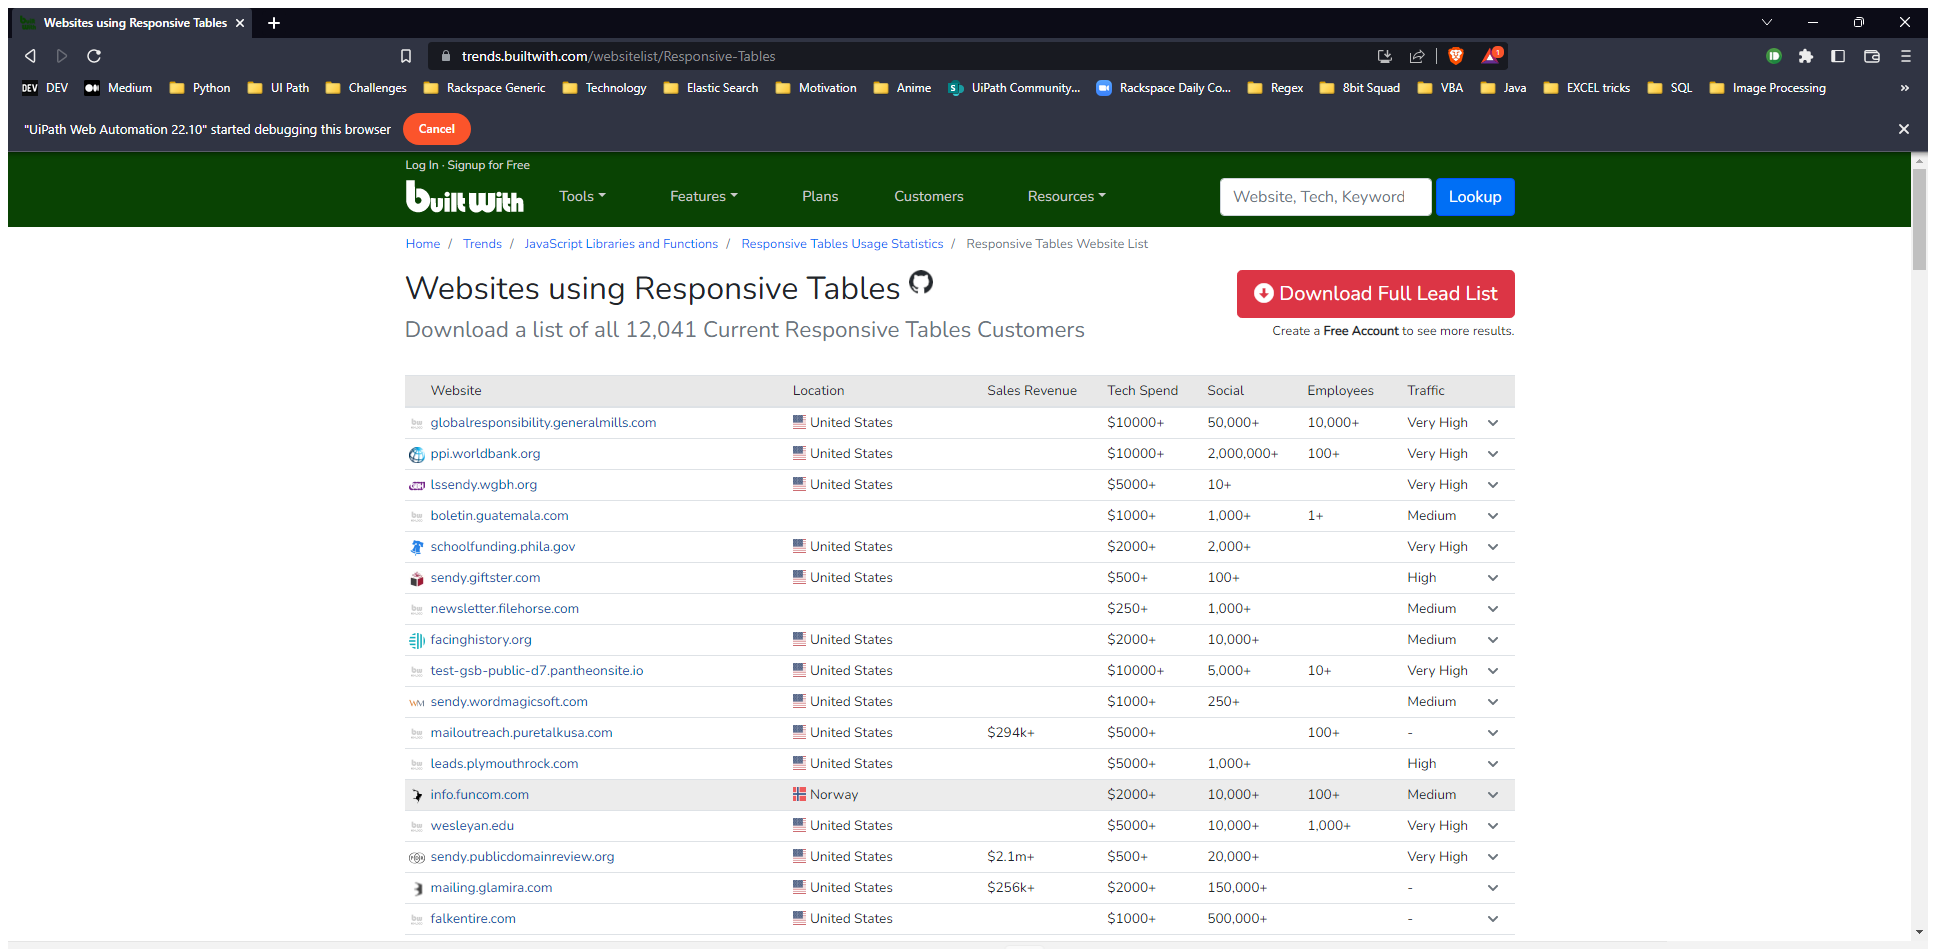
Workflow: Main

Step 1: Attach Window 'Websitesu Page' in window 'Websites using Responsive Tables' (brave.exe)

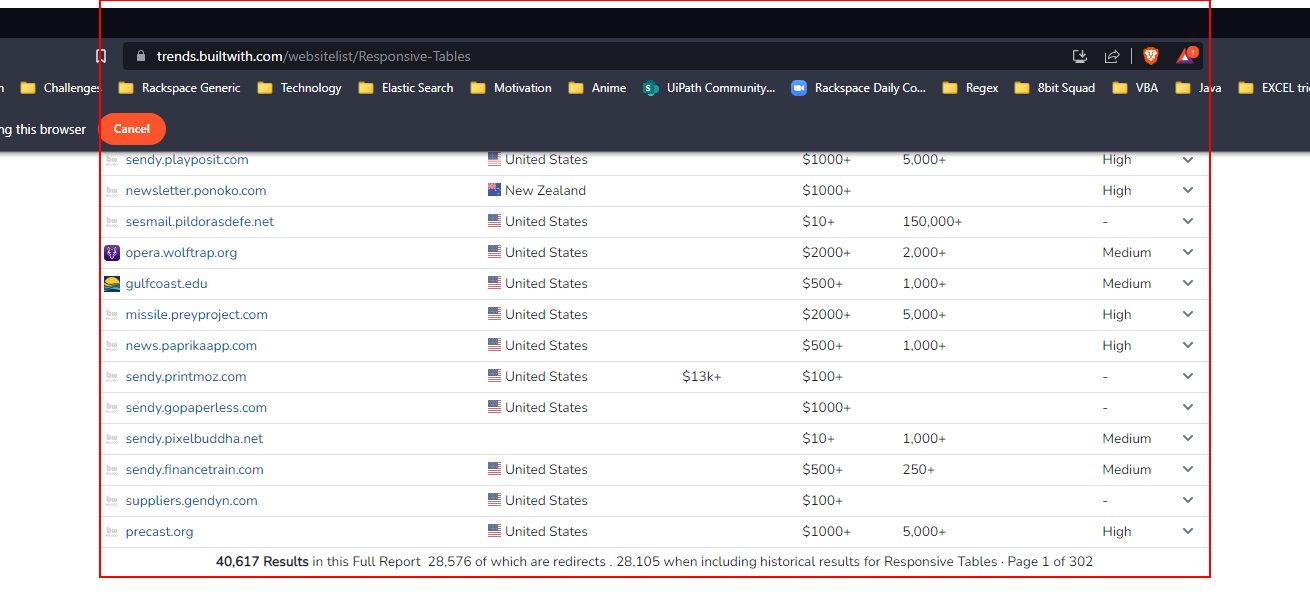
Step 2: get-text from the table